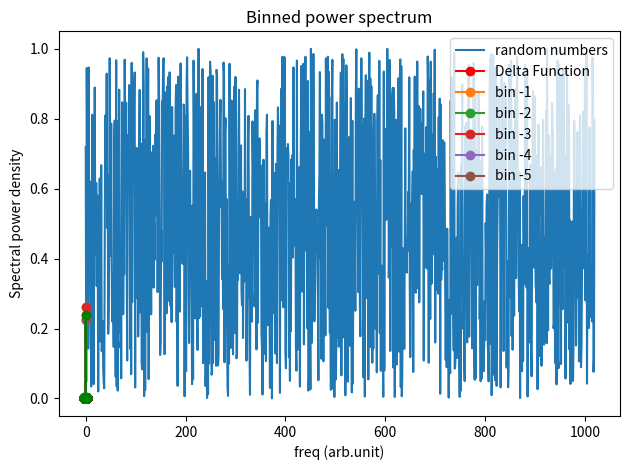

This figure's Python source:
# -*- coding: utf-8 -*-
"""
Created on Fri Jun  5 13:55:37 2020

[redacted]
"""

import numpy as np
import matplotlib.pyplot as plt
import matplotlib.backends.backend_pdf as pf
import statistics


N=1024

np.random.seed(555)
x=np.random.rand(N)

noise=x[:1020]
#Psdt=np.zeros(205)
N=len(noise)

k=5 # no. of segments in which we divide the sample
m=int(N/5)  # no. of points in each segment of sample
Psdt=np.zeros(204)
pm=pf.PdfPages("Q4.pdf")

freq1=2*np.pi*np.fft.fftfreq(N)
FFT1=np.fft.fft(noise,norm='ortho')
PSD1=FFT1*np.conj(FFT1)
plt.plot(noise,label='random numbers')
plt.xlabel('time (arb.unit)')
plt.ylabel('Random numbers')
plt.title('Sample Plot')
pm.savefig()
plt.show()

ind1=np.argsort(freq1)


plt.plot(freq1[ind1],PSD1.real[ind1]/N,marker='o',c='r',label='Delta Function')
plt.xlabel('k (arb.unit)')
plt.ylabel('Spectral power density')
#plt.xlim(-301,301)
plt.title('Power spectrum of Sample')
plt.legend()
pm.savefig()
plt.show()

data=np.array_split(noise,k)
for i in range(k):
    freq=2*np.pi*np.fft.fftfreq(len(data[i]))
    index=np.argsort(freq)
    FFT=np.fft.fft(data[i],norm='ortho')
    PSD=FFT*np.conj(FFT)/len(data[i])
    plt.plot(freq[index],PSD[index].real,marker='o',label='bin -'+str(i+1))
    Psdt=Psdt+PSD

plt.xlabel('k (arb.unit)')
plt.ylabel('Spectral power density')
plt.title("Power spectrum in 5 Bins")
plt.legend()
pm.savefig()
plt.show()
index=np.argsort(freq)

plt.plot(freq[index],(Psdt[index]/k).real,marker='o',c='g')
plt.title('Binned power spectrum')
plt.xlabel('freq (arb.unit)')
plt.ylabel('Spectral power density')
#plt.xlim(-0.5,0.5)
plt.tight_layout()
pm.savefig()
pm.close()
plt.show()
print("Note: Max & Min value of k depends on the resolution at which we sample in x domain, but since here given data is not sampled but given by random numbers, so resolution is by default dx=1.0, changing the value of dx would change max and min of k")
print("\n\nMinimum value of k vector is ",freq1.min())
print("Maximum value of k vector is ",freq1.max())

I=(freq1.max()-freq1.min())*np.sum(Psdt)/len(Psdt)
print("\n\nvariance of input random array from binned power spectrum",I.real)

print("variance of input random array using library function",statistics.variance(noise))